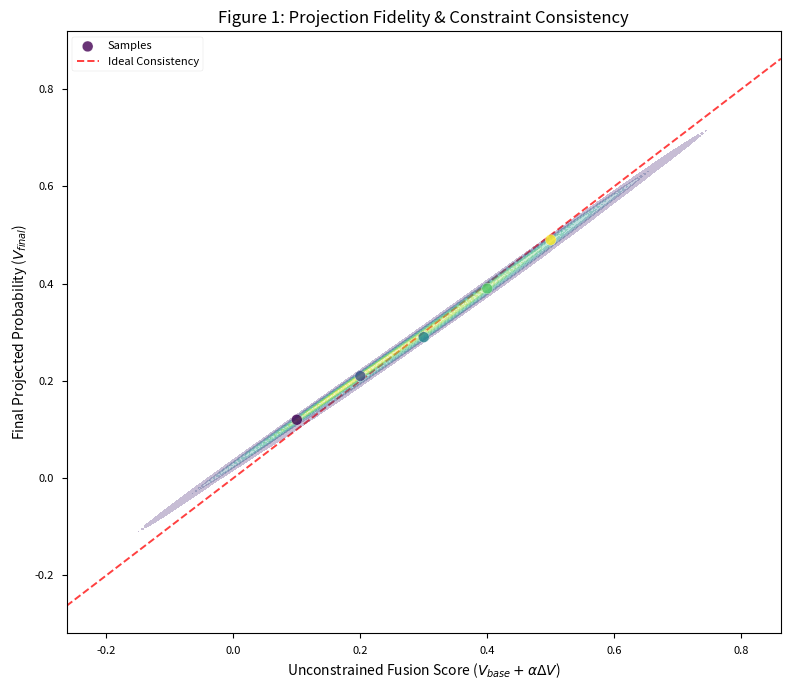

Recreate this plot in Python.
#目的： 验证贝叶斯残差项是否在物理约束的可接受范围内，量化投影算子P对原始预测的校正强度 。#
import seaborn as sns
import matplotlib.pyplot as plt
import os

def plot_projection_consistency(v_raw_list, v_projected_list, output_path=None):
    """
    v_raw_list: 融合但未投影的得分向量 (v_base + alpha * Delta_V)
    v_projected_list: 投影到单纯形后的最终得分 (V_final)
    """
    plt.style.use('seaborn-v0_8-paper')
    fig, ax = plt.subplots(figsize=(8, 7), dpi=150)
    
    # 绘制散点与热力密度
    sns.kdeplot(x=v_raw_list, y=v_projected_list, cmap="viridis", fill=True, alpha=0.3, ax=ax)
    ax.scatter(v_raw_list, v_projected_list, c=v_projected_list, cmap='viridis', 
               edgecolor='white', s=60, alpha=0.8, label='Samples')
    
    # 参考线 y=x
    lims = [min(ax.get_xlim()[0], ax.get_ylim()[0]), max(ax.get_xlim()[1], ax.get_ylim()[1])]
    ax.plot(lims, lims, 'r--', alpha=0.75, zorder=0, label='Ideal Consistency')
    
    ax.set_title("Figure 1: Projection Fidelity & Constraint Consistency", fontsize=12)
    ax.set_xlabel("Unconstrained Fusion Score ($V_{base} + \\alpha \\Delta V$)", fontsize=10)
    ax.set_ylabel("Final Projected Probability ($V_{final}$)", fontsize=10)
    ax.legend()
    plt.tight_layout()
    charts_dir = r"d:\MCM_2026_O\charts"
    if output_path is None:
        output_path = os.path.join(charts_dir, "projection_consistency_heatmap.png")
    os.makedirs(os.path.dirname(output_path), exist_ok=True)
    fig.savefig(output_path, bbox_inches="tight")
    plt.close(fig)

if __name__ == "__main__":
    sample_v_raw = [0.1, 0.2, 0.3, 0.4, 0.5]
    sample_v_proj = [0.12, 0.21, 0.29, 0.39, 0.49]
    plot_projection_consistency(sample_v_raw, sample_v_proj)

# 图注 (Caption): 
# 该图展示了贝叶斯残差融合结果与物理约束空间的一致性。散点聚集在 y=x 近邻说明
# 模型在考虑粉丝偏好（Delta V）时并未严重偏离物理可行域。若散点出现大规模非线性偏移，
# 则表明物理约束（如淘汰规则）正在强制修正不合理的统计预测。
